Dataset: fog (GitHub, itskevinshi/comp-vision-project). Classes: apple apple scab, apple black rot, apple cedar apple rust, apple healthy, blueberry healthy, cherry including sour powdery mildew, cherry including sour healthy, corn (maize) cercospora leaf spot gray leaf spot, corn common rust, corn northern leaf blight, corn healthy, grape black rot, grape esca black measles, grape leaf blight (isariopsis leaf spot), grape healthy, orange Huanglongbing citrus greening, peach bacterial spot, peach healthy, bell pepper bacterial spot, bell pepper healthy, potato early blight, potato late blight, potato healthy, raspberry healthy, soybean healthy, squash powdery mildew, strawberry leaf scorch, strawberry healthy, tomato bacterial spot, tomato early blight, tomato late blight, tomato leaf mold, tomato septoria leaf spot, tomato spider mites two spotted spider mite, tomato target spot, tomato yellow leaf curl virus, tomato mosaic virus, tomato healthy.

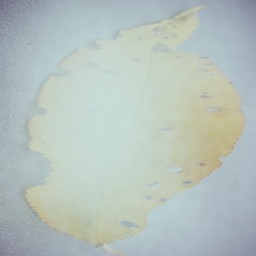
Label: peach bacterial spot

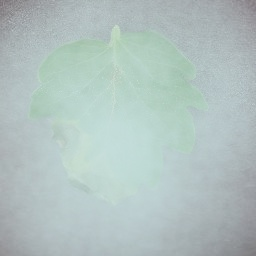
Label: tomato late blight

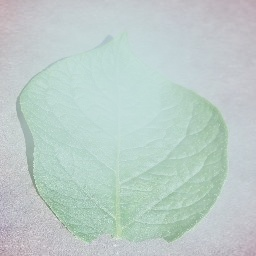
Label: potato healthy

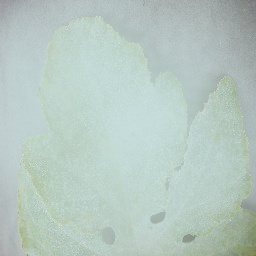
Label: squash powdery mildew

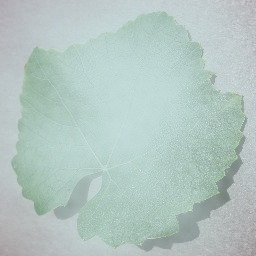
Label: grape healthy

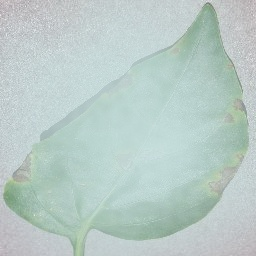
Label: bell pepper bacterial spot
